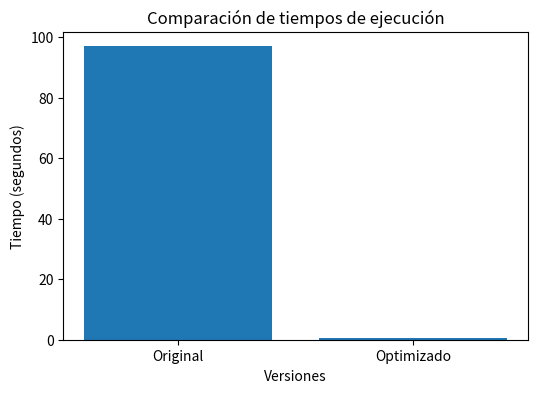

The matplotlib source for this figure:
import matplotlib.pyplot as plt

# CAMBIA estos valores por tus tiempos reales
tiempo_original = 96.88313031196594
tiempo_optimizado = 0.5479168891906738

versiones = ["Original", "Optimizado"]
tiempos = [tiempo_original, tiempo_optimizado]

plt.figure(figsize=(6,4))

plt.bar(versiones, tiempos)

plt.title("Comparación de tiempos de ejecución")
plt.xlabel("Versiones")
plt.ylabel("Tiempo (segundos)")

plt.savefig("comparacion_tiempos.png")

plt.show()
